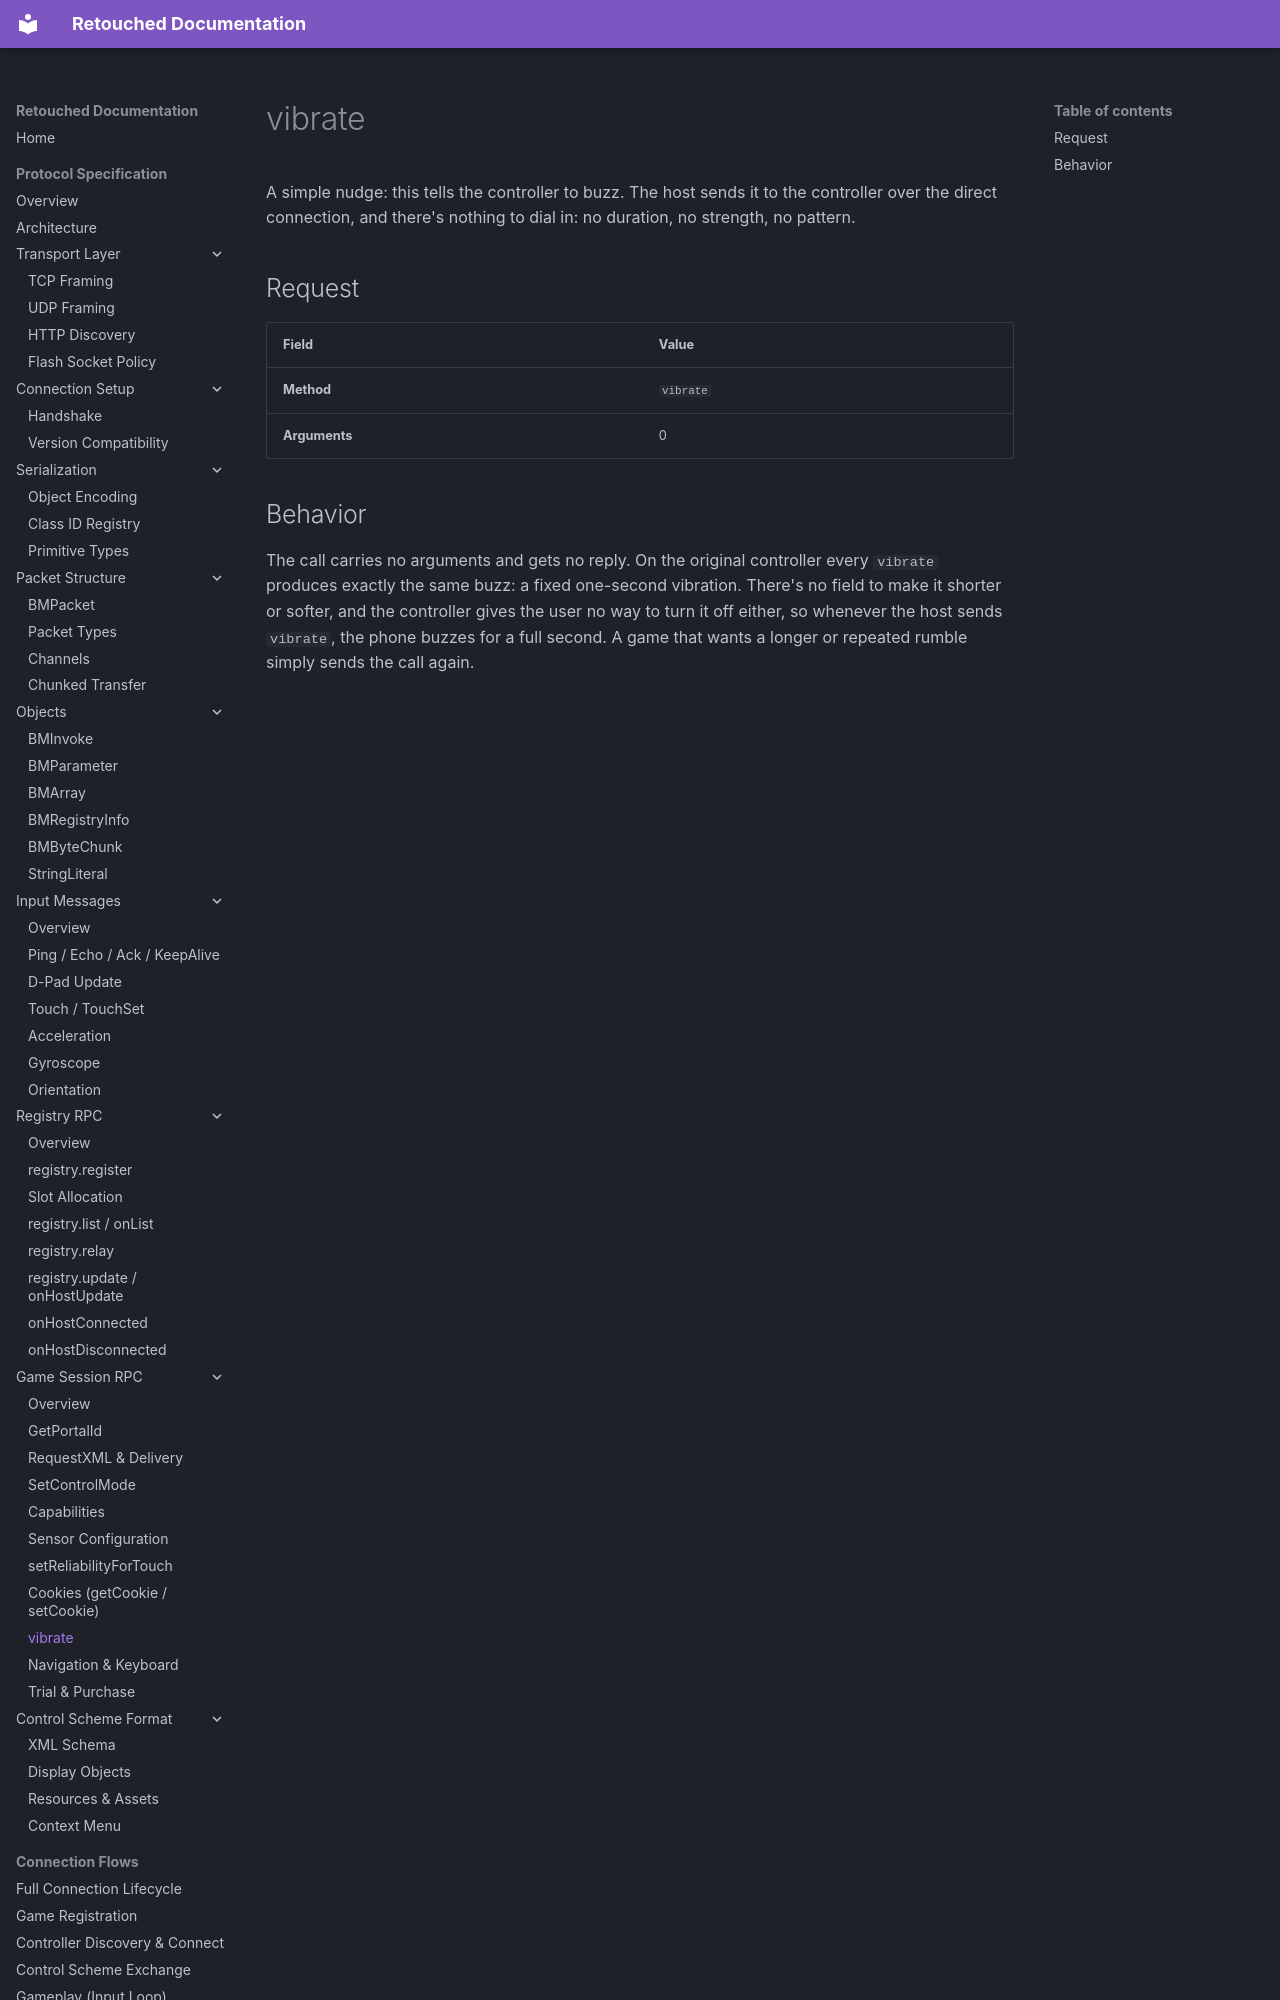

repository: Retouched-Project/retouched-project · page: protocol/session/vibrate/index.html · generator: mkdocs

# vibrate

A simple nudge: this tells the controller to buzz. The host sends it to the controller over the direct connection, and there's nothing to dial in: no duration, no strength, no pattern.

## Request

| Field | Value |
|-------|-------|
| **Method** | `vibrate` |
| **Arguments** | 0 |
